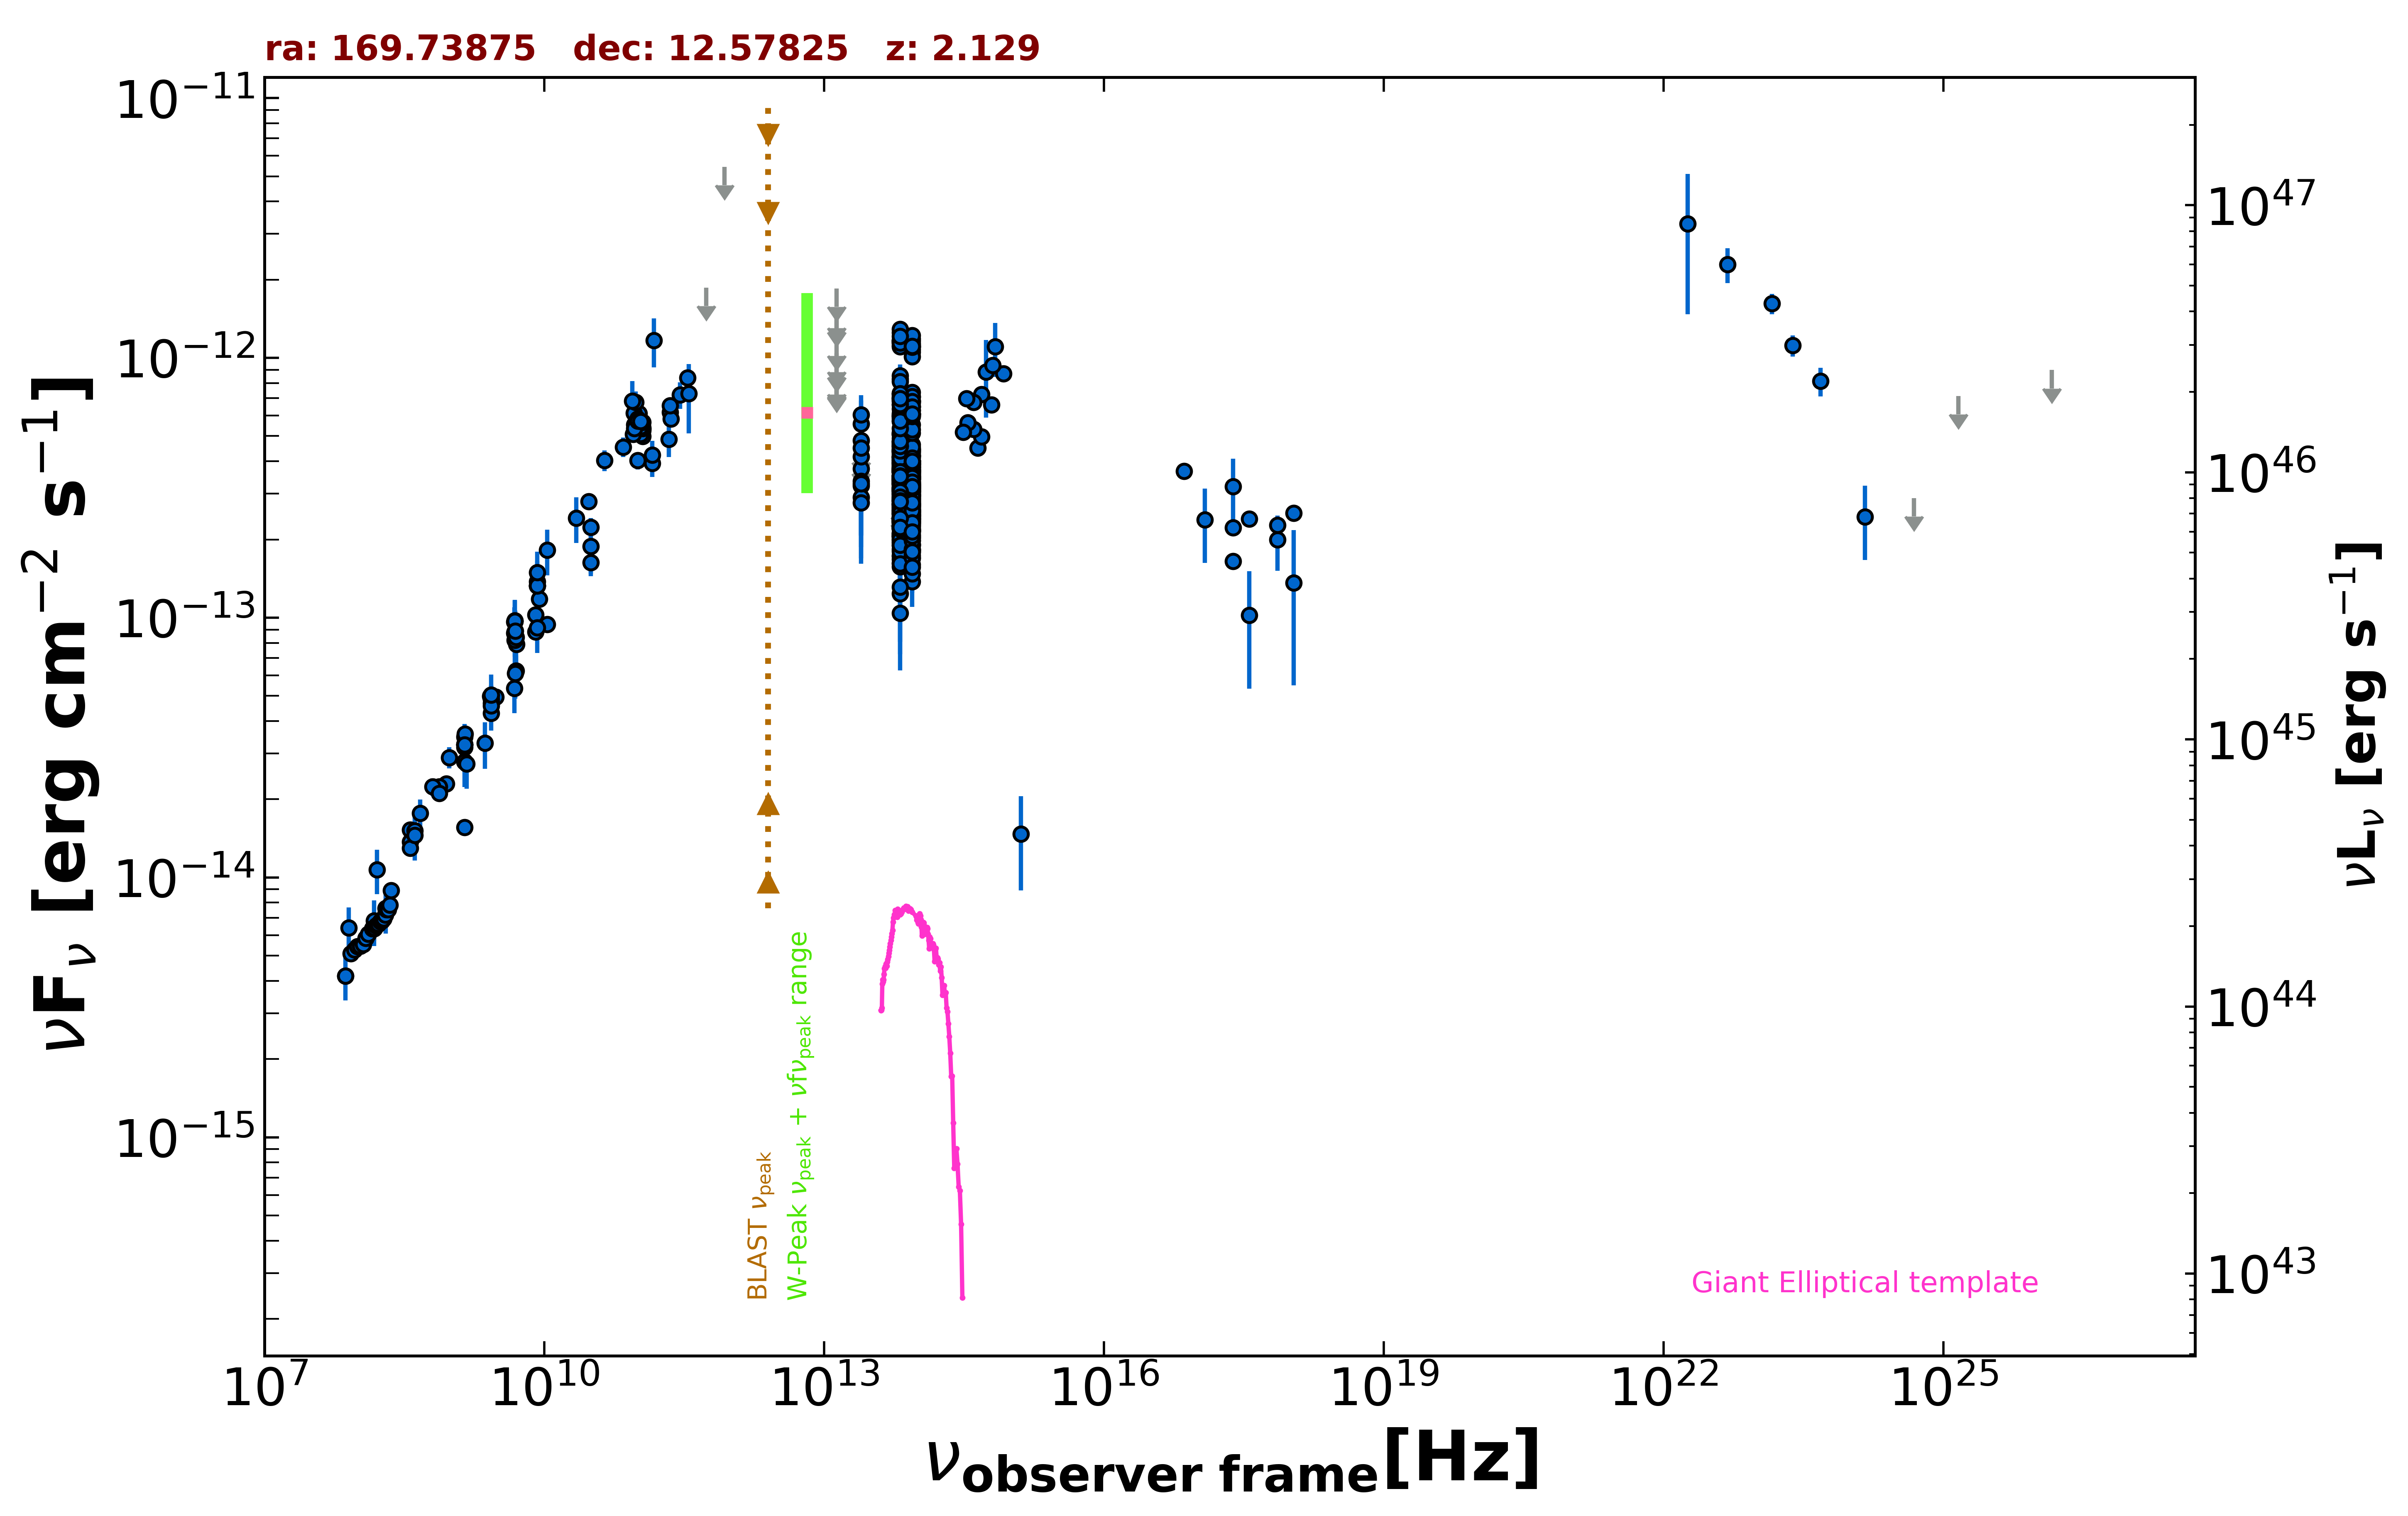

The table this chart was drawn from, first rows:
freq., flux, err_flux, MJD_start, MJD_end, flag, catalog, reference
1.400e+09, 3.251e-14, 5.000e-18, 55000, 55000, , FIRST, White et al. 1997  ApJ  475 479
1.400e+09, 1.557e-14, 4.700e-16, 55000, 55000, , NVSS, Condon et al. 1998  AJ  115  1693
8.870e+08, 2.297e-14, 1.610e-15, 55000, 55000, , RACS, Hale et al. 2021  PASA  38  e058
3.000e+09, 4.946e-14, 1.950e-16, 55000, 55000, , VLASSQL, Gordon et al. 2021  ApJS  255  30
2.418e+17, 3.195e-13, 8.890e-14, 55000, 55000, , RASS, Boller et al. 2016  A&A  103  1
2.418e+17, 2.222e-13, 1.455e-14, 55000, 55000, , WGACAT, White et al. 2000  VizieR  IX/31/wgacat
7.253e+17, 1.994e-13, 4.775e-14, 55000, 55000, , 2SXPS, Evans et al. 2020  ApJS  247  54
1.209e+17, 2.385e-13, 7.580e-14, 55000, 55000, , 2SXPS, Evans et al. 2020  ApJS  247  54
3.627e+17, 1.021e-13, 4.890e-14, 55000, 55000, , 2SXPS, Evans et al. 2020  ApJS  247  54
1.088e+18, 1.363e-13, 8.135e-14, 55000, 55000, , 2SXPS, Evans et al. 2020  ApJS  247  54
2.418e+17, 1.650e-13, 0.000e+00, 55000, 55000, , Chandra-CSC2, Evans et al. 2010  ApJS  189  37
1.088e+18, 2.522e-13, 0.000e+00, 55000, 55000, , Chandra-CSC2, Evans et al. 2010  ApJS  189  37
3.627e+17, 2.399e-13, 0.000e+00, 55000, 55000, , Chandra-CSC2, Evans et al. 2010  ApJS  189  37
7.253e+17, 2.273e-13, 0.000e+00, 55000, 55000, , Chandra-CSC2, Evans et al. 2010  ApJS  189  37
7.253e+16, 3.670e-13, 0.000e+00, 55000, 55000, , Chandra-CSC2, Evans et al. 2010  ApJS  189  37
1.500e+08, 6.345e-15, 6.345e-16, 55000, 55000, , TGSS150, Intema et al. 2017  A&A  598  A781
7.400e+07, 4.174e-15, 6.650e-17, 55000, 55000, , VLSSR, Lane et al. 2014  MNRAS  440 327
8.400e+09, 1.325e-13, 0.000e+00, 55000, 55000, , CRATES, Healey et al. 2007  ApJS  171  61
4.800e+09, 8.736e-14, 7.780e-15, 55000, 55000, , GB6, Gregory et al. 1996  ApJS  103  427
4.800e+09, 9.653e-14, 1.328e-14, 55000, 55000, , GB87, Gregory et al. 1992  VizieR  VIII/14/j20…
8.085e+09, 8.813e-14, 3.235e-15, 55000, 55000, , KUEHR, Kuehr et al. 1981  A&AS  45  367
2.700e+09, 5.022e-14, 5.400e-16, 55000, 55000, , KUEHR, Kuehr et al. 1981  A&AS  45  367
2.695e+09, 4.851e-14, 3.770e-15, 55000, 55000, , KUEHR, Kuehr et al. 1981  A&AS  45  367
1.400e+09, 3.248e-14, 1.120e-15, 55000, 55000, , KUEHR, Kuehr et al. 1981  A&AS  45  367
3.140e+10, 2.229e-13, 1.885e-14, 55000, 55000, , KUEHR, Kuehr et al. 1981  A&AS  45  367
2.695e+09, 4.689e-14, 1.885e-15, 55000, 55000, , KUEHR, Kuehr et al. 1981  A&AS  45  367
3.140e+10, 1.633e-13, 1.570e-14, 55000, 55000, , KUEHR, Kuehr et al. 1981  A&AS  45  367
7.500e+08, 2.235e-14, 1.200e-15, 55000, 55000, , KUEHR, Kuehr et al. 1981  A&AS  45  367
3.650e+08, 1.369e-14, 1.170e-15, 55000, 55000, , KUEHR, Kuehr et al. 1981  A&AS  45  367
3.650e+08, 1.526e-14, 9.500e-16, 55000, 55000, , KUEHR, Kuehr et al. 1981  A&AS  45  367
2.650e+09, 4.982e-14, 1.060e-15, 55000, 55000, , KUEHR, Kuehr et al. 1981  A&AS  45  367
1.400e+09, 3.472e-14, 1.120e-15, 55000, 55000, , KUEHR, Kuehr et al. 1981  A&AS  45  367
1.070e+10, 9.412e-14, 1.070e-15, 55000, 55000, , KUEHR, Kuehr et al. 1981  A&AS  45  367
6.350e+08, 2.235e-14, 1.715e-15, 55000, 55000, , KUEHR, Kuehr et al. 1981  A&AS  45  367
5.000e+09, 6.250e-14, 9.000e-15, 55000, 55000, , KUEHR, Kuehr et al. 1981  A&AS  45  367
4.680e+08, 1.769e-14, 2.290e-15, 55000, 55000, , KUEHR, Kuehr et al. 1981  A&AS  45  367
9.600e+08, 2.899e-14, 2.690e-15, 55000, 55000, , KUEHR, Kuehr et al. 1981  A&AS  45  367
5.009e+09, 7.914e-14, 2.005e-15, 55000, 55000, , KUEHR, Kuehr et al. 1981  A&AS  45  367
1.400e+09, 3.178e-14, 1.120e-15, 55000, 55000, , KUEHR, Kuehr et al. 1981  A&AS  45  367
3.140e+10, 1.884e-13, 4.400e-14, 55000, 55000, , KUEHR, Kuehr et al. 1981  A&AS  45  367
1.410e+09, 3.567e-14, 1.835e-15, 55000, 55000, , KUEHR, Kuehr et al. 1981  A&AS  45  367
8.085e+09, 1.027e-13, 4.835e-15, 55000, 55000, , KUEHR, Kuehr et al. 1981  A&AS  45  367
2.695e+09, 4.285e-14, 1.620e-15, 55000, 55000, , KUEHR, Kuehr et al. 1981  A&AS  45  367
7.500e+08, 2.107e-14, 1.205e-15, 55000, 55000, , KUEHR, Kuehr et al. 1981  A&AS  45  367
4.080e+08, 1.514e-14, 8.950e-16, 55000, 55000, , KUEHR, Kuehr et al. 1981  A&AS  45  367
8.870e+09, 1.180e-13, 4.450e-15, 55000, 55000, , KUEHR, Kuehr et al. 1981  A&AS  45  367
4.850e+09, 9.676e-14, 0.000e+00, 55000, 55000, , NORTH20, White and Becker  1992  ApJS  79  331
1.400e+09, 2.786e-14, 0.000e+00, 55000, 55000, , NORTH20, White and Becker  1992  ApJS  79  331
3.650e+08, 1.296e-14, 0.000e+00, 55000, 55000, , NORTH20, White and Becker  1992  ApJS  79  331
1.035e+11, 6.106e-13, 8.280e-14, 56655, 56655, , ALMA, Bonato et al. 2019  MNRAS  485  1188
9.146e+10, 6.128e-13, 6.400e-14, 56655, 56655, , ALMA, Bonato et al. 2019  MNRAS  485  1188
2.243e+11, 6.172e-13, 3.095e-14, 57000, 57000, , ALMA, Bonato et al. 2019  MNRAS  485  1188
2.850e+11, 7.210e-13, 8.550e-14, 57017, 57017, , ALMA, Bonato et al. 2019  MNRAS  485  1188
9.506e+10, 6.759e-13, 6.655e-14, 57017, 57017, , ALMA, Bonato et al. 2019  MNRAS  485  1188
1.140e+11, 5.304e-13, 2.660e-14, 57399, 57399, , ALMA, Bonato et al. 2019  MNRAS  485  1188
1.140e+11, 5.245e-13, 2.625e-14, 57399, 57399, , ALMA, Bonato et al. 2019  MNRAS  485  1188
1.140e+11, 4.996e-13, 2.510e-14, 57399, 57399, , ALMA, Bonato et al. 2019  MNRAS  485  1188
1.140e+11, 5.388e-13, 2.705e-14, 57400, 57400, , ALMA, Bonato et al. 2019  MNRAS  485  1188
2.270e+11, 5.832e-13, 2.905e-14, 57402, 57402, , ALMA, Bonato et al. 2019  MNRAS  485  1188
1.078e+11, 5.074e-13, 2.535e-14, 57411, 57411, , ALMA, Bonato et al. 2019  MNRAS  485  1188
... 616 more rows
